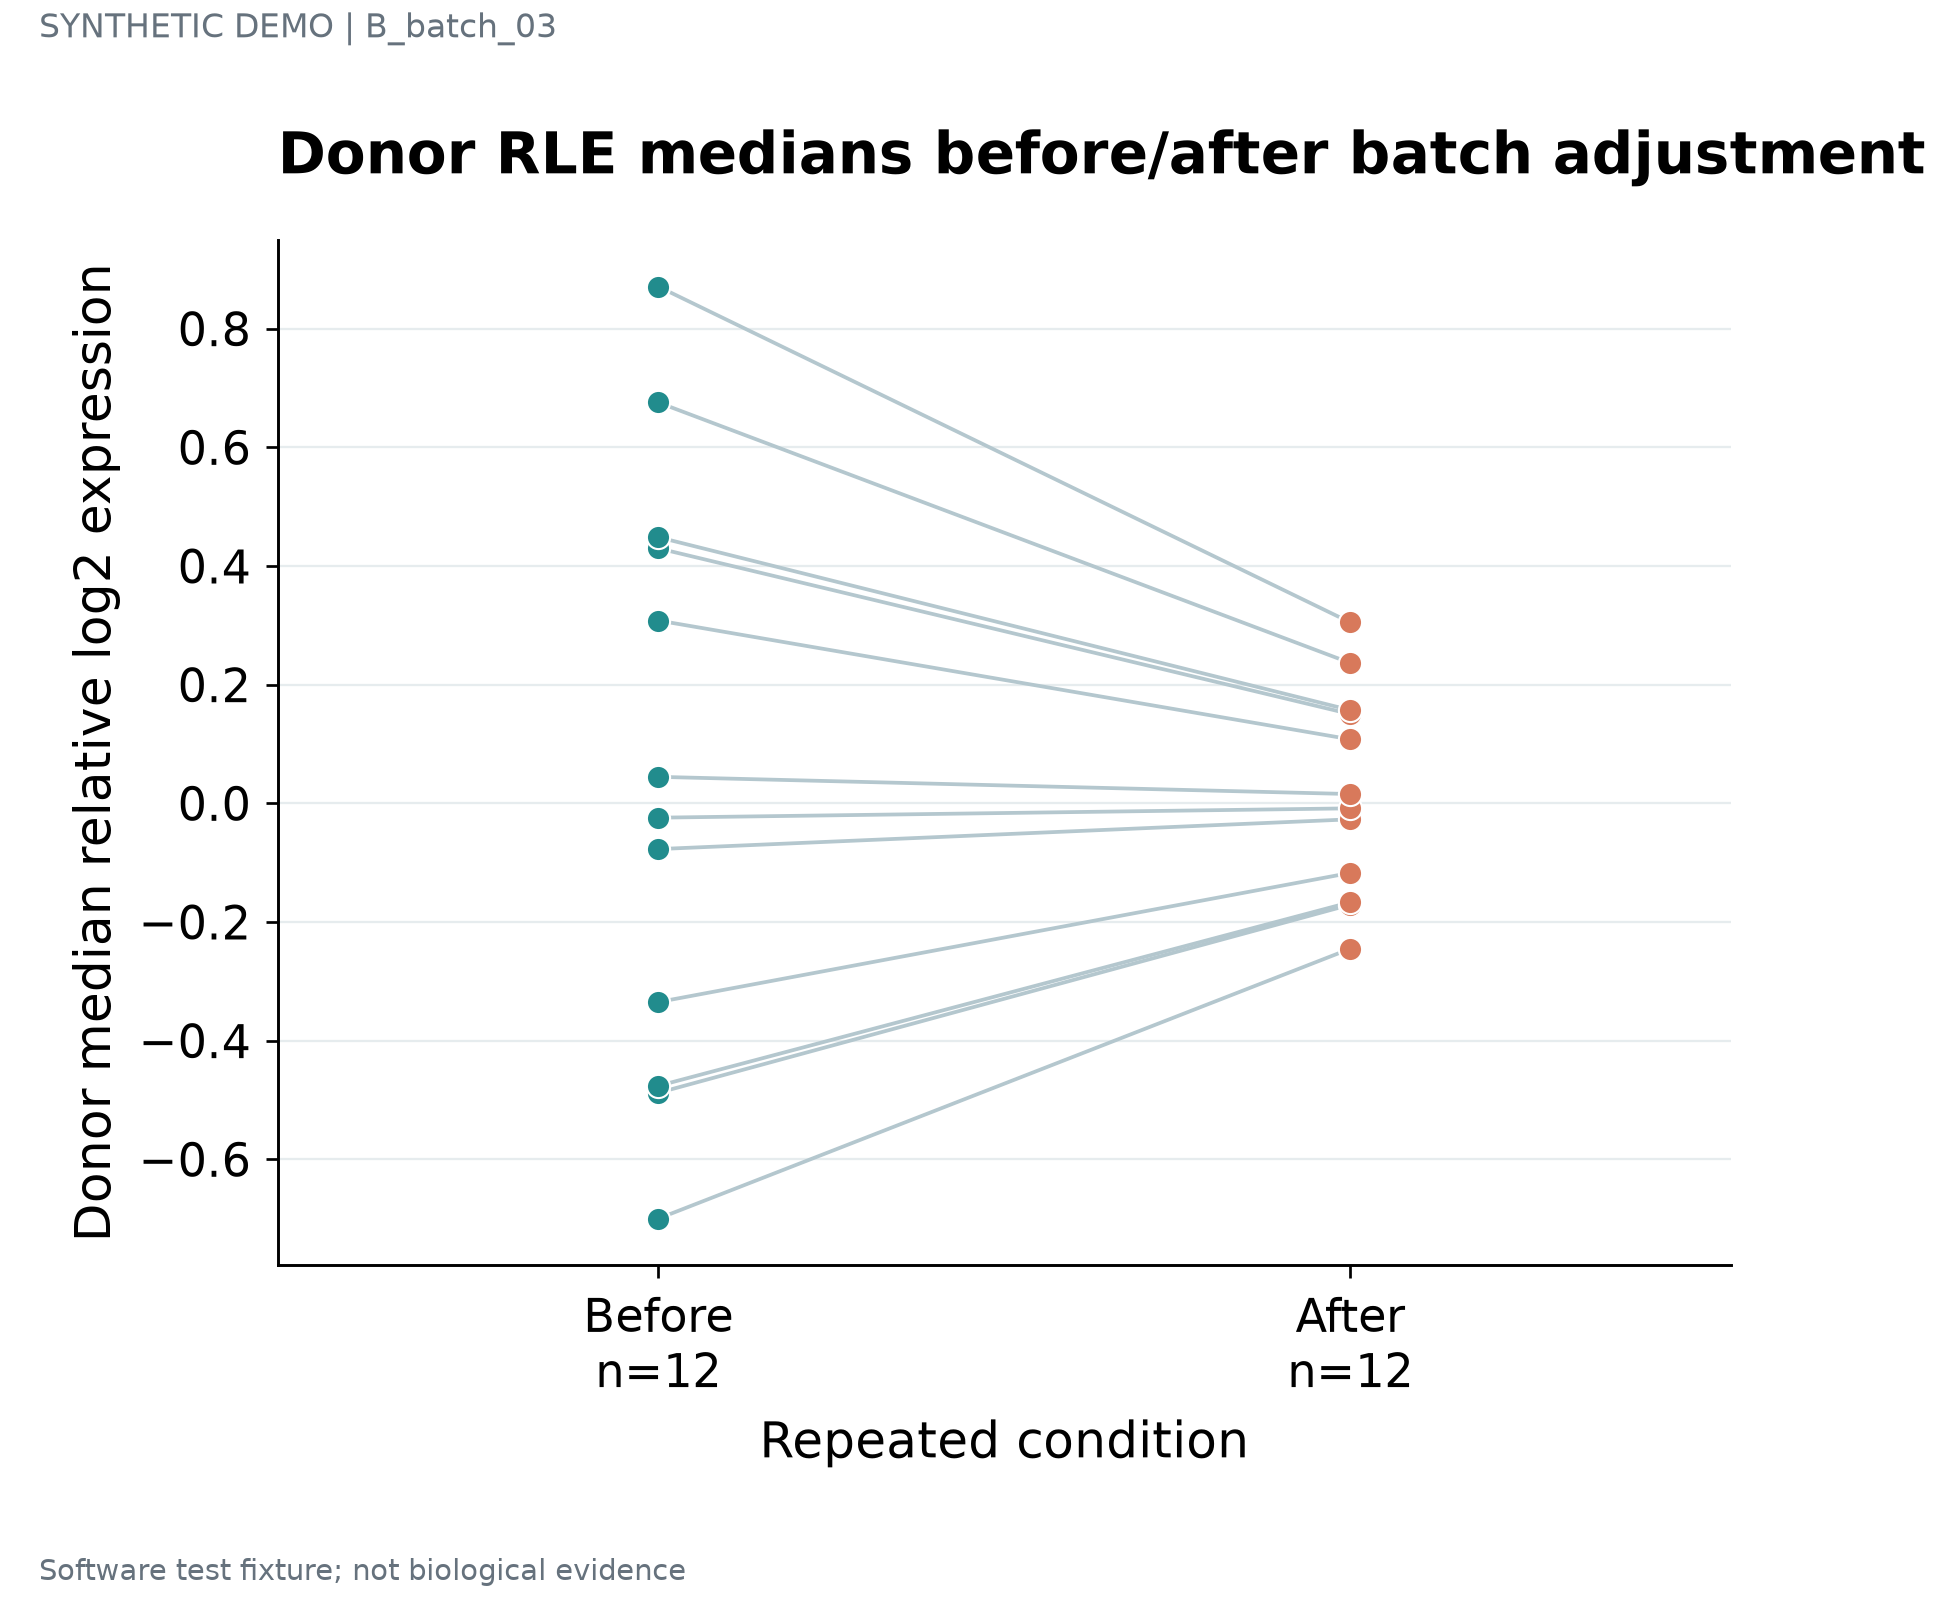

The table this chart was drawn from, first rows:
unit	series	value	panel_id
D01	Before	-0.7	p1
D02	Before	-0.4879	p1
D03	Before	-0.4762	p1
D04	Before	-0.335	p1
D05	Before	-0.07711	p1
D06	Before	-0.02419	p1
D07	Before	0.04464	p1
D08	Before	0.3081	p1
D09	Before	0.4298	p1
D10	Before	0.4485	p1
D11	Before	0.6756	p1
D12	Before	0.871	p1
D01	After	-0.245	p1
D02	After	-0.1708	p1
D03	After	-0.1667	p1
D04	After	-0.1172	p1
D05	After	-0.02699	p1
D06	After	-0.008468	p1
D07	After	0.01562	p1
D08	After	0.1078	p1
D09	After	0.1504	p1
D10	After	0.157	p1
D11	After	0.2365	p1
D12	After	0.3048	p1
